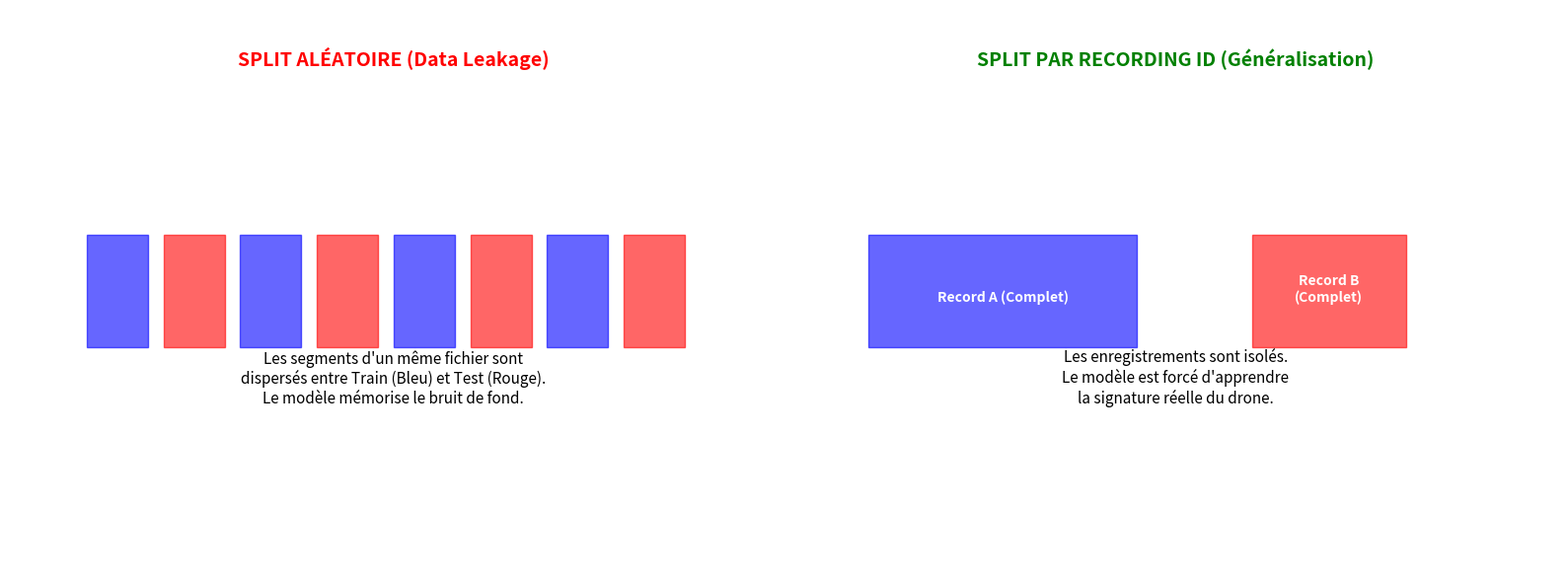

This figure's Python source:
import matplotlib.pyplot as plt
import matplotlib.patches as patches

def generate_leakage_diagram():
    fig, (ax1, ax2) = plt.subplots(1, 2, figsize=(16, 6))
    
    # Configuration commune
    for ax in [ax1, ax2]:
        ax.set_xlim(0, 10)
        ax.set_ylim(0, 5)
        ax.axis('off')

    # --- CAS A : SPLIT ALÉATOIRE (MAUVAIS) ---
    ax1.text(5, 4.5, "SPLIT ALÉATOIRE (Data Leakage)", fontsize=14, fontweight='bold', ha='center', color='red')
    # Dessin des segments mélangés
    for i in range(8):
        color = 'blue' if i % 2 == 0 else 'red'
        ax1.add_patch(patches.Rectangle((1+i, 2), 0.8, 1, color=color, alpha=0.6))
    ax1.text(5, 1.5, "Les segments d'un même fichier sont\ndispersés entre Train (Bleu) et Test (Rouge).\nLe modèle mémorise le bruit de fond.", ha='center', fontsize=11)

    # --- CAS B : SPLIT PAR ID (BON - TON APPROCHE) ---
    ax2.text(5, 4.5, "SPLIT PAR RECORDING ID (Généralisation)", fontsize=14, fontweight='bold', ha='center', color='green')
    # Dessin des blocs groupés
    ax2.add_patch(patches.Rectangle((1, 2), 3.5, 1, color='blue', alpha=0.6, label='Train'))
    ax2.add_patch(patches.Rectangle((6, 2), 2, 1, color='red', alpha=0.6, label='Test'))
    ax2.text(2.75, 2.4, "Record A (Complet)", ha='center', color='white', fontweight='bold')
    ax2.text(7, 2.4, "Record B\n(Complet)", ha='center', color='white', fontweight='bold')
    ax2.text(5, 1.5, "Les enregistrements sont isolés.\nLe modèle est forcé d'apprendre\nla signature réelle du drone.", ha='center', fontsize=11)

    plt.tight_layout()
    plt.savefig("data_leakage_explanation.png", dpi=300)
    plt.show()

generate_leakage_diagram()
